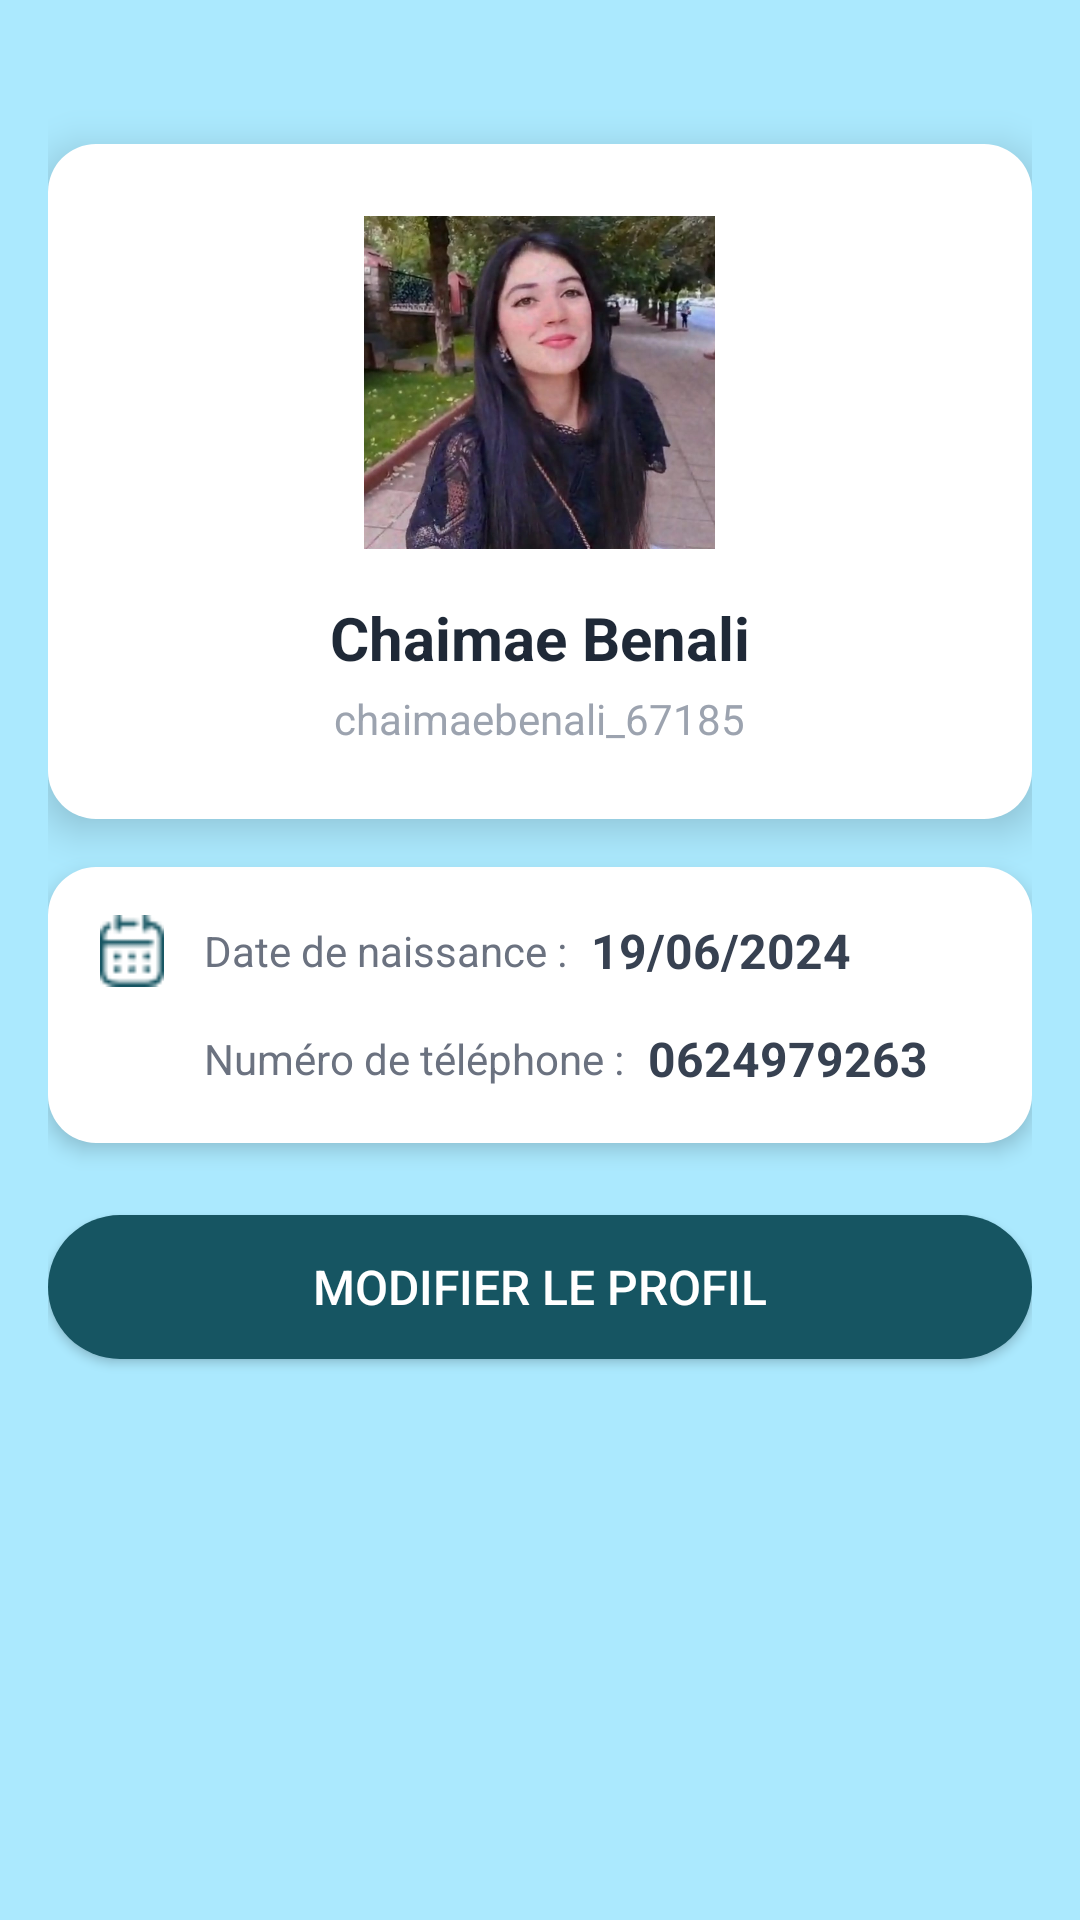

Produce the Android XML layout that renders to this screen, including the resource entries it uses.
<!-- AndroidManifest.xml: application theme Theme.Coducatifacceuil -->
<!-- res/layout/activity_profile.xml -->
<?xml version="1.0" encoding="utf-8"?>
<ScrollView xmlns:android="http://schemas.android.com/apk/res/android"
    android:layout_width="match_parent"
    android:layout_height="match_parent"
    android:background="#8460DCFD"
    android:padding="16dp"
> 


    <LinearLayout
        android:layout_width="match_parent"
        android:layout_height="wrap_content"
        android:orientation="vertical"
        android:gravity="center_horizontal">

        
        <LinearLayout
            android:layout_width="match_parent"
            android:layout_height="wrap_content"
            android:orientation="vertical"
            android:background="@drawable/rounded_card"
            android:padding="24dp"
            android:layout_marginTop="32dp"
            android:gravity="center_horizontal"
            android:layout_marginBottom="16dp"
            android:elevation="8dp">

            <ImageView
                android:id="@+id/ivProfileImage"
                android:layout_width="117dp"
                android:layout_height="111dp"
                android:layout_marginBottom="16dp"
                android:background="@drawable/circle_background1"
                android:contentDescription="Profile Image"
                android:scaleType="centerCrop"
                android:src="@drawable/salma" />

            <TextView
                android:id="@+id/tvFullName"
                android:layout_width="wrap_content"
                android:layout_height="wrap_content"
                android:text="Chaimae Benali"
                android:textSize="20sp"
                android:textStyle="bold"
                android:textColor="#1F2937"
                android:gravity="center"
                android:paddingBottom="4dp" />

            <TextView
                android:id="@+id/tvNickName"
                android:layout_width="wrap_content"
                android:layout_height="wrap_content"
                android:text="chaimaebenali_67185"
                android:textSize="14sp"
                android:textColor="#9CA3AF"
                android:gravity="center" />
        </LinearLayout>

        
        <LinearLayout
            android:layout_width="match_parent"
            android:layout_height="wrap_content"
            android:orientation="vertical"
            android:background="@drawable/rounded_card"
            android:padding="16dp"
            android:layout_marginBottom="16dp"
            android:elevation="4dp">

            
            <LinearLayout
                android:layout_width="match_parent"
                android:layout_height="wrap_content"
                android:orientation="horizontal"
                android:paddingBottom="12dp"
                android:gravity="center_vertical">

                <ImageView
                    android:layout_width="24dp"
                    android:layout_height="24dp"
                    android:src="@drawable/ic_calendar"
                    android:tint="#165562"
                    android:layout_marginEnd="12dp" />

                <TextView
                    android:layout_width="wrap_content"
                    android:layout_height="wrap_content"
                    android:text="Date de naissance :"
                    android:textSize="14sp"
                    android:textColor="#6B7280"
                    android:layout_marginEnd="8dp" />

                <TextView
                    android:id="@+id/tvDob"
                    android:layout_width="wrap_content"
                    android:layout_height="wrap_content"
                    android:text="19/06/2024"
                    android:textSize="16sp"
                    android:textColor="#374151"
                    android:textStyle="bold" />
            </LinearLayout>

            
            <LinearLayout
                android:layout_width="match_parent"
                android:layout_height="wrap_content"
                android:orientation="horizontal"
                android:gravity="center_vertical">

                <ImageView
                    android:layout_width="24dp"
                    android:layout_height="24dp"
                    android:src="@drawable/ic_phone"
                    android:tint="#165562"
                    android:layout_marginEnd="12dp" />

                <TextView
                    android:layout_width="wrap_content"
                    android:layout_height="wrap_content"
                    android:text="Numéro de téléphone :"
                    android:textSize="14sp"
                    android:textColor="#6B7280"
                    android:layout_marginEnd="8dp" />

                <TextView
                    android:id="@+id/tvPhone"
                    android:layout_width="wrap_content"
                    android:layout_height="wrap_content"
                    android:text="0624979263"
                    android:textSize="16sp"
                    android:textColor="#374151"
                    android:textStyle="bold" />
            </LinearLayout>
        </LinearLayout>

        
        <Button
            android:id="@+id/btnEditProfile"
            android:layout_width="match_parent"
            android:layout_height="wrap_content"
            android:text="Modifier le profil"
            android:textSize="16sp"
            android:backgroundTint="#165562"
            android:textColor="#FFFFFF"
            android:layout_marginTop="8dp"
            android:layout_marginBottom="16dp"
            android:padding="12dp"
            android:elevation="6dp"
            android:drawableStart="@drawable/ic_profile"
            android:background="@drawable/rounded_button"
            android:drawablePadding="8dp"
  />
    </LinearLayout>
</ScrollView>
<!-- resources referenced by this layout -->
<resources>
  <!-- drawable circle_background1 (drawable) -->
  <shape xmlns:android="http://schemas.android.com/apk/res/android">
      <solid android:color="#FFFFFF" />
      <corners android:radius="28dp" />
      <stroke android:width="2dp" android:color="#165562" />
  </shape>
  <!-- drawable ic_calendar: png bitmap (drawable, 548 bytes) -->
  <!-- drawable rounded_button (drawable) -->
  <shape xmlns:android="http://schemas.android.com/apk/res/android">
      <solid android:color="#FFFFFF" />
      <corners android:radius="50dp" />
      <padding android:left="10dp" android:top="10dp" android:right="10dp" android:bottom="10dp" />
  </shape>
  <!-- drawable rounded_card (drawable) -->
  <shape xmlns:android="http://schemas.android.com/apk/res/android">
      <solid android:color="#FFFFFF" />
      <corners android:radius="16dp" />
      <shadowColor android:color="#E5E7EB" />
  </shape>
  <!-- drawable salma: jpg bitmap (drawable, 80883 bytes) -->
  <style name="Theme.Coducatifacceuil" parent="Base.Theme.Coducatifacceuil" />
  <style name="Base.Theme.Coducatifacceuil" parent="Theme.Material3.DayNight.NoActionBar" />
</resources>
